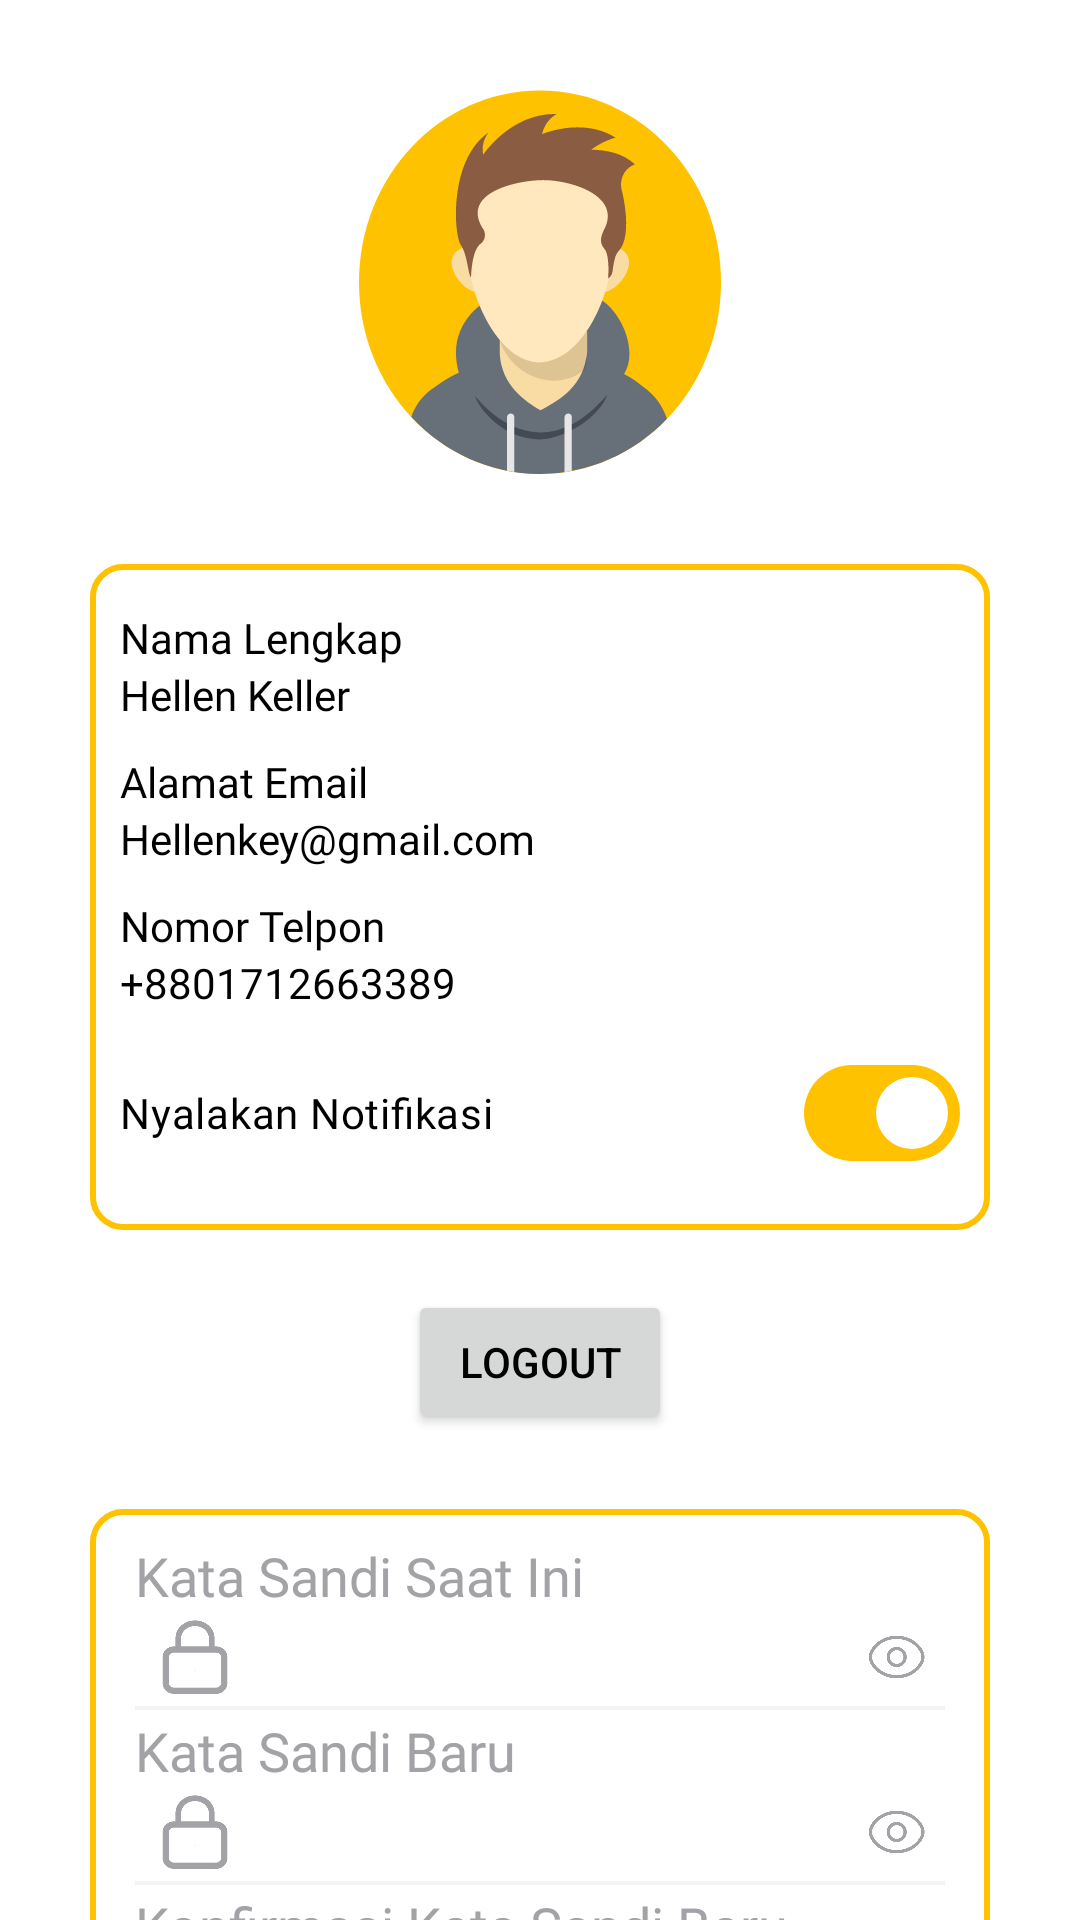

Write the Android layout XML for this screen, with the resource values it uses.
<!-- AndroidManifest.xml: application theme Theme.BukuKomunikasi -->
<!-- res/layout/fragment_profile.xml -->
<?xml version="1.0" encoding="utf-8"?>
<FrameLayout xmlns:android="http://schemas.android.com/apk/res/android"
    xmlns:tools="http://schemas.android.com/tools"
    android:layout_width="match_parent"
    android:layout_height="match_parent"
    xmlns:app="http://schemas.android.com/apk/res-auto"
    tools:context=".fragments.ProfileFragment"
    android:background="@color/white"
    >
    <androidx.core.widget.NestedScrollView
        android:layout_width="match_parent"
        android:layout_height="wrap_content"
        android:overScrollMode="never"
        >

        <LinearLayout
            android:layout_width="match_parent"
            android:layout_height="wrap_content"
            android:orientation="vertical"
            android:paddingTop="30dp"
            android:paddingBottom="30dp">
            <ImageView
                android:layout_width="128dp"
                android:layout_height="128dp"
                android:src="@drawable/avatar_default"
                android:layout_gravity="center_horizontal"/>
            <LinearLayout
                android:layout_width="match_parent"
                android:layout_height="wrap_content"
                android:background="@drawable/card_yellow_round"
                android:layout_gravity="center_horizontal"
                android:orientation="vertical"
                android:paddingHorizontal="10dp"
                android:paddingVertical="15dp"
                android:layout_marginTop="30dp"
                android:layout_marginHorizontal="@dimen/horizontal_margin">
                <TextView
                    android:layout_width="wrap_content"
                    android:layout_height="wrap_content"
                    android:text="Nama Lengkap"
                    android:fontFamily="@font/inter_bold"/>
                <TextView
                    android:id="@+id/profile_name"
                    android:layout_width="wrap_content"
                    android:layout_height="wrap_content"
                    android:text="Hellen Keller"
                    android:fontFamily="@font/inter"/>
                <TextView
                    android:layout_width="wrap_content"
                    android:layout_height="wrap_content"
                    android:layout_marginTop="10dp"
                    android:text="Alamat Email"
                    android:fontFamily="@font/inter_bold" />
                <TextView
                    android:id="@+id/email"
                    android:layout_width="wrap_content"
                    android:layout_height="wrap_content"
                    android:text="Hellenkey@gmail.com"
                    android:fontFamily="@font/inter"/>
                <TextView
                    android:layout_width="wrap_content"
                    android:layout_height="wrap_content"
                    android:layout_marginTop="10dp"
                    android:text="Nomor Telpon"
                    android:fontFamily="@font/inter_bold"/>
                <TextView
                    android:layout_width="wrap_content"
                    android:layout_height="wrap_content"
                    android:text="+8801712663389"
                    android:fontFamily="@font/inter"/>
                <com.google.android.material.materialswitch.MaterialSwitch
                    android:id="@+id/notification_switch"
                    android:layout_width="match_parent"
                    android:layout_height="wrap_content"
                    android:layout_gravity="center_horizontal"
                    android:layout_marginTop="10dp"
                    android:checked="true"
                    android:text="Nyalakan Notifikasi"
                    android:fontFamily="@font/inter"/>
            </LinearLayout>

            <Button
                android:id="@+id/logout_btn"
                android:layout_width="wrap_content"
                android:layout_height="wrap_content"
                android:layout_marginTop="20dp"
                android:text="LOGOUT"
                android:layout_gravity="center_horizontal"
                />
            <LinearLayout
                android:layout_width="match_parent"
                android:layout_height="wrap_content"
                android:layout_marginTop="25dp"
                android:layout_marginHorizontal="@dimen/horizontal_margin"
                android:paddingVertical="10dp"
                android:paddingHorizontal="15dp"
                android:layout_gravity="center_horizontal"
                android:orientation="vertical"
                android:background="@drawable/card_yellow_round"
                >
                <TextView
                    android:layout_width="wrap_content"
                    android:layout_height="wrap_content"
                    android:text="Kata Sandi Saat Ini"
                    android:textSize="18dp"
                    android:textColor="#A2A2A7"
                    android:fontFamily="@font/poppins"/>

                <LinearLayout
                    android:layout_width="match_parent"
                    android:layout_height="wrap_content"

                    >

                    <ImageView
                        android:layout_width="40dp"
                        android:layout_height="30dp"
                        android:src="@drawable/ic_password" />
                    <RelativeLayout
                        android:layout_width="match_parent"
                        android:layout_height="match_parent"
                        android:gravity="right">

                        <EditText
                            android:id="@+id/current_password"
                            android:layout_width="match_parent"
                            android:layout_height="match_parent"
                            android:inputType="textPassword"
                            android:layout_marginLeft="5dp"
                            android:layout_toLeftOf="@+id/ic_show_current_password"
                            android:textColor="@color/black"
                            android:textCursorDrawable="@drawable/cursor_color"
                            android:background="@android:color/transparent"/>
                        <ImageView
                            android:id="@+id/ic_show_current_password"
                            android:layout_width="25dp"
                            android:layout_height="match_parent"
                            android:layout_alignParentEnd="true"
                            android:layout_marginHorizontal="3dp"
                            android:src="@drawable/ic_show_password"/>
                    </RelativeLayout>

                </LinearLayout>

                <ImageView
                    android:layout_width="match_parent"
                    android:layout_height="wrap_content"
                    android:src="@drawable/line" />

                <TextView
                    android:layout_width="wrap_content"
                    android:layout_height="wrap_content"
                    android:text="Kata Sandi Baru"
                    android:textSize="18dp"
                    android:textColor="#A2A2A7"
                    android:fontFamily="@font/poppins"/>

                <LinearLayout
                    android:layout_width="match_parent"
                    android:layout_height="wrap_content"

                    >

                    <ImageView
                        android:layout_width="40dp"
                        android:layout_height="30dp"
                        android:src="@drawable/ic_password" />
                    <RelativeLayout
                        android:layout_width="match_parent"
                        android:layout_height="match_parent"
                        android:gravity="right">

                        <EditText
                            android:id="@+id/new_password"
                            android:layout_width="match_parent"
                            android:layout_height="match_parent"
                            android:inputType="textPassword"
                            android:layout_marginLeft="5dp"
                            android:layout_toLeftOf="@+id/ic_show_new_password"
                            android:textColor="@color/black"
                            android:textCursorDrawable="@drawable/cursor_color"
                            android:background="@android:color/transparent"/>
                        <ImageView
                            android:id="@+id/ic_show_new_password"
                            android:layout_width="25dp"
                            android:layout_height="match_parent"
                            android:layout_alignParentEnd="true"
                            android:layout_marginHorizontal="3dp"
                            android:src="@drawable/ic_show_password"/>
                    </RelativeLayout>

                </LinearLayout>

                <ImageView
                    android:layout_width="match_parent"
                    android:layout_height="wrap_content"
                    android:src="@drawable/line" />

                <TextView
                    android:layout_width="wrap_content"
                    android:layout_height="wrap_content"
                    android:text="Konfirmasi Kata Sandi Baru"
                    android:textSize="18dp"
                    android:textColor="#A2A2A7"
                    android:fontFamily="@font/poppins"/>

                <LinearLayout
                    android:layout_width="match_parent"
                    android:layout_height="wrap_content"

                    >

                    <ImageView
                        android:layout_width="40dp"
                        android:layout_height="30dp"
                        android:src="@drawable/ic_password" />
                    <RelativeLayout
                        android:layout_width="match_parent"
                        android:layout_height="match_parent"
                        android:gravity="right">

                        <EditText
                            android:id="@+id/confirm_password"
                            android:layout_width="match_parent"
                            android:layout_height="match_parent"
                            android:inputType="textPassword"
                            android:layout_marginLeft="5dp"
                            android:layout_toLeftOf="@+id/ic_show_confirm_password"
                            android:textColor="@color/black"
                            android:textCursorDrawable="@drawable/cursor_color"
                            android:background="@android:color/transparent"/>
                        <ImageView
                            android:id="@+id/ic_show_confirm_password"
                            android:layout_width="25dp"
                            android:layout_height="match_parent"
                            android:layout_alignParentEnd="true"
                            android:layout_marginHorizontal="3dp"
                            android:src="@drawable/ic_show_password"/>
                    </RelativeLayout>


                </LinearLayout>
                <ImageView
                    android:layout_width="match_parent"
                    android:layout_height="wrap_content"
                    android:src="@drawable/line" />
            </LinearLayout>

            <Button
                android:id="@+id/edit_password_btn"
                android:layout_width="wrap_content"
                android:layout_height="wrap_content"
                android:layout_marginTop="15dp"
                android:text="UBAH KATA SANDI"
                android:layout_gravity="center_horizontal"
                />
        </LinearLayout>
    </androidx.core.widget.NestedScrollView>
</FrameLayout>
<!-- resources referenced by this layout -->
<resources>
  <color name="black">#FF000000</color>
  <color name="white">#FFFFFFFF</color>
  <dimen name="horizontal_margin">30dp</dimen>
  <!-- drawable avatar_default: vector/xml drawable (drawable, 3831 chars, omitted) -->
  <!-- drawable card_yellow_round (drawable) -->
  <?xml version="1.0" encoding="utf-8"?>
  <shape xmlns:android="http://schemas.android.com/apk/res/android">
      <solid android:color="@color/white" /> 
      <corners android:radius="10dp"/>
      <stroke android:color="#FFC200" android:width="2dp" />
  </shape>
  <!-- drawable cursor_color (drawable) -->
  <?xml version="1.0" encoding="utf-8"?>
  <shape xmlns:android="http://schemas.android.com/apk/res/android">
      <size android:width="2dp" /> 
      <solid android:color="#1C1C1C" /> 
  </shape>
  <!-- drawable ic_password: png bitmap (drawable, 3661 bytes) -->
  <!-- drawable ic_show_password: png bitmap (drawable, 5951 bytes) -->
  <!-- drawable line: png bitmap (drawable, 101 bytes) -->
  <style name="Theme.BukuKomunikasi" parent="Base.Theme.BukuKomunikasi">
          <item name="cursorColor">@color/black</item>
          <item name="editTextStyle">@style/editTextStyle</item>
          <item name="materialButtonStyle">@style/buttonStyle</item>
          <item name="android:windowIsTranslucent">true</item>
          <item name="android:statusBarColor">#33000000</item>
          <item name="android:navigationBarColor">#33000000</item>
          <item name="android:windowDrawsSystemBarBackgrounds">true</item>
          <item name="android:windowTranslucentStatus">false</item>
          <item name="android:listViewStyle">@style/listViewStyle</item>
          <item name="materialSwitchStyle">@style/switchStyle</item>
          <item name="toolbarStyle">@style/topBarStyle</item>
      </style>&gt;
  <style name="Base.Theme.BukuKomunikasi" parent="Theme.Material3.DayNight.NoActionBar">
          
          
          <item name="android:textColor">@color/black</item>
  
      </style>
  <style name="editTextStyle" parent="Widget.AppCompat.EditText">
          <item name="android:textCursorDrawable">@drawable/cursor_color</item>
          <item name="android:backgroundTint">@color/black</item>
      </style>
  <style name="buttonStyle" parent="Widget.Material3.Button">
          <item name="android:backgroundTint">#FFC200</item>
          <item name="android:fontFamily">@font/inter_bold</item>
          <item name="android:textColor">@color/black</item>
      </style>
  <style name="listViewStyle" parent="Widget.AppCompat.ListView">
          <item name="android:dividerHeight">20dp</item>
      </style>
  <style name="switchStyle" parent="Widget.Material3.CompoundButton.MaterialSwitch">
          <item name="thumbTint">@color/switch_thumb_color</item>
          <item name="trackTint">@color/switch_track_color</item>
          <item name="android:textColor">@color/black</item>
      </style>
  <style name="topBarStyle" parent="Widget.Material3.Toolbar">
          <item name="titleTextAppearance">@style/topBarTitleLarge</item>
          <item name="subtitleTextAppearance">@style/topBarTitleMedium</item>
      </style>
  <style name="topBarTitleLarge" parent="TextAppearance.Material3.TitleLarge">
          <item name="fontFamily">@font/fredoka_one</item>
          <item name="android:fontFamily">@font/fredoka</item>
          <item name="android:textColor">@color/black</item>
      </style>
  <style name="topBarTitleMedium" parent="TextAppearance.Material3.TitleMedium">
          <item name="fontFamily">@font/fredoka</item>
          <item name="android:fontFamily">@font/fredoka</item>
          <item name="android:textColor">@color/black</item>
      </style>
</resources>
